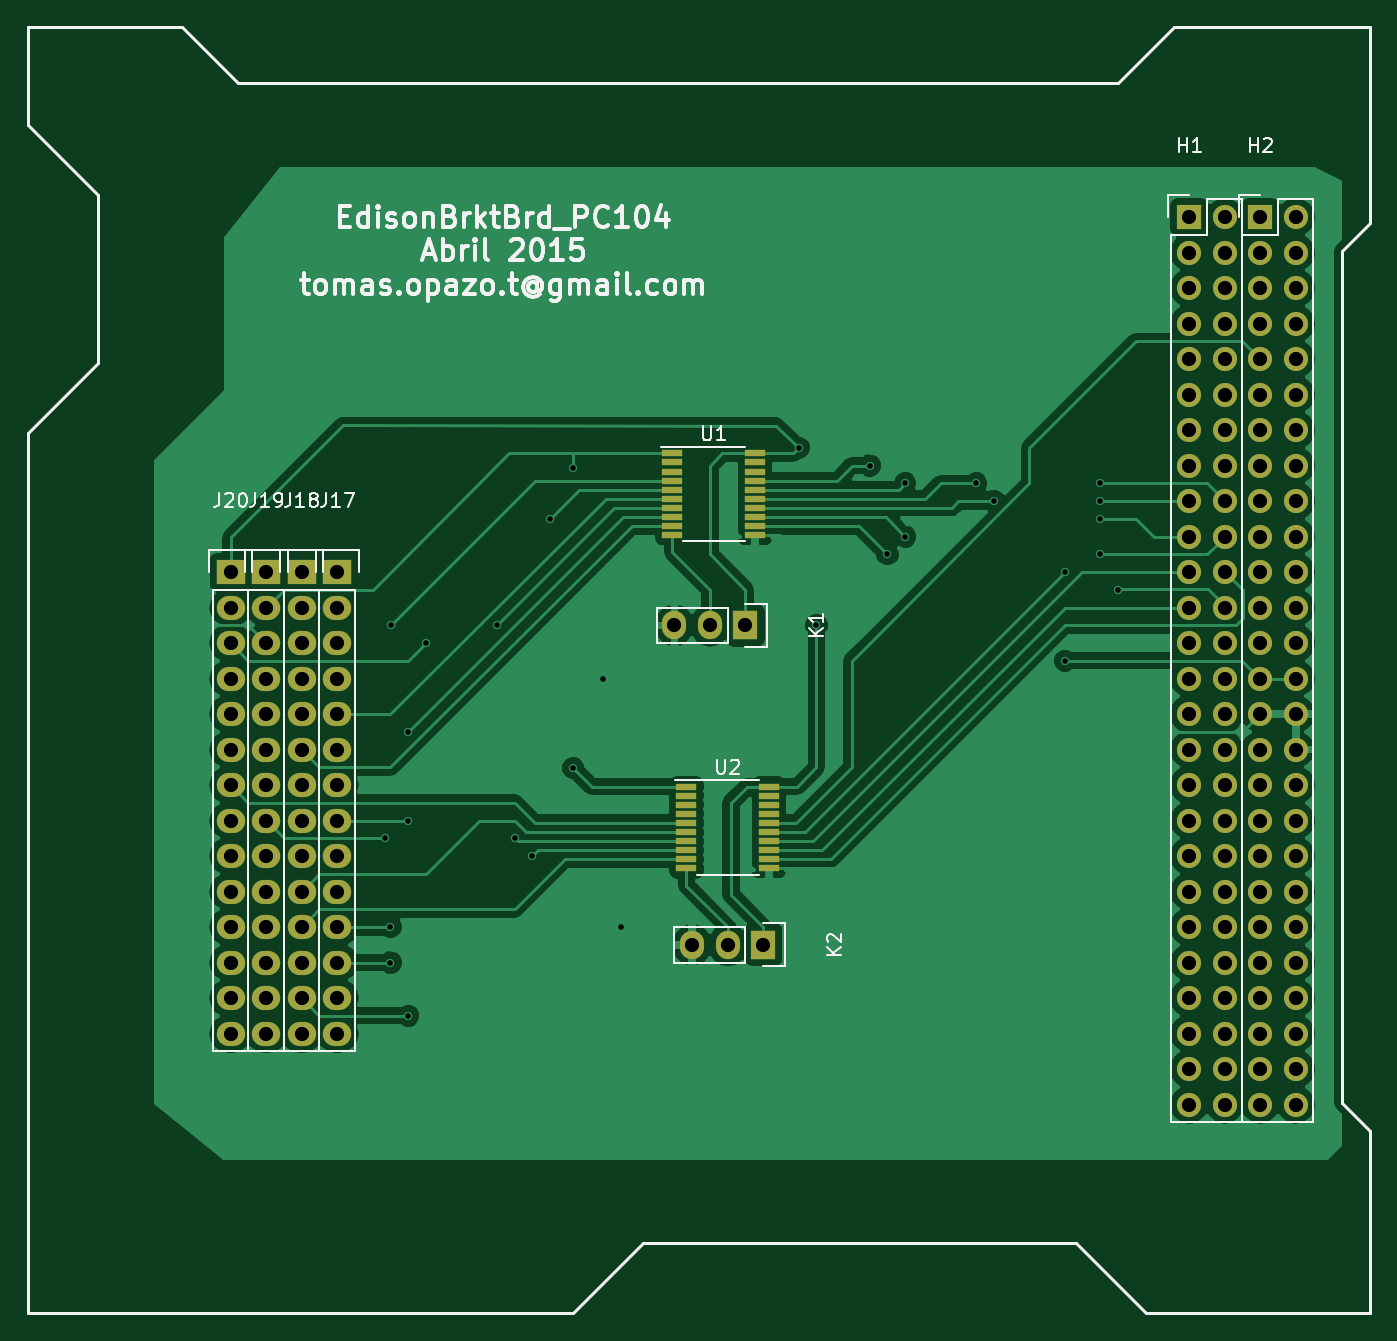
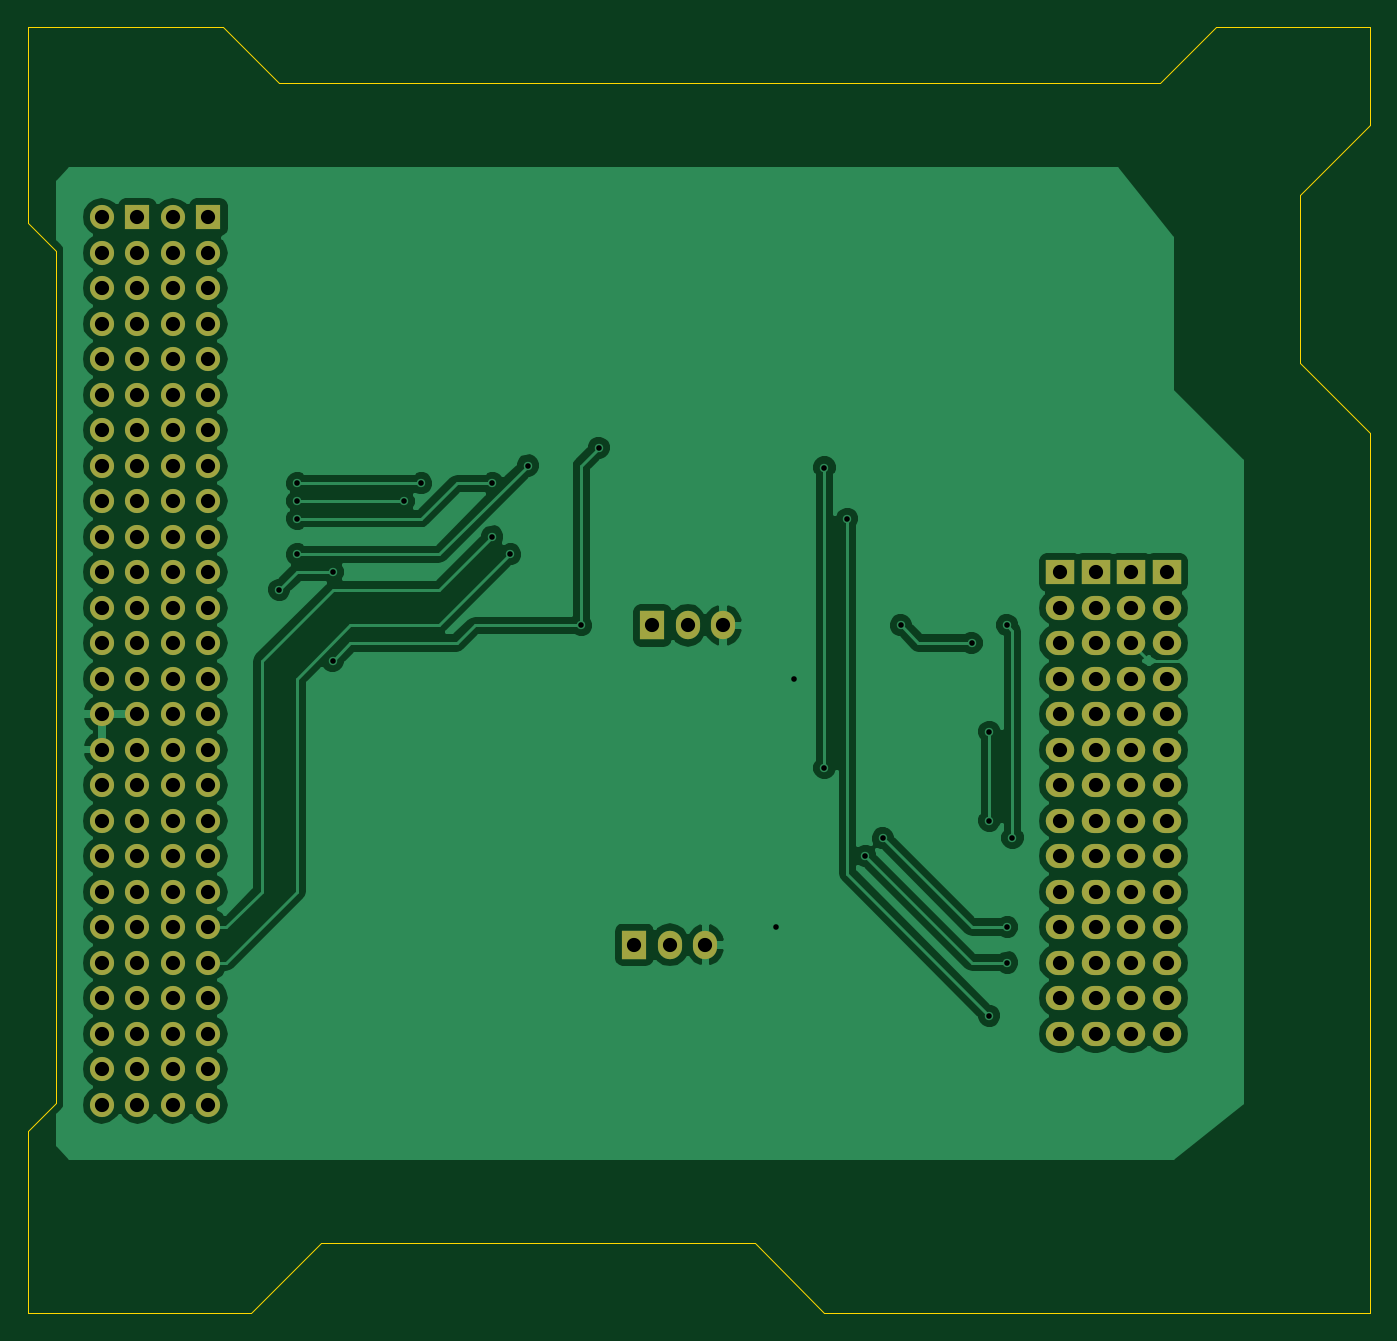
Circuit board: 8 layer files. Board 96.0 x 92.0 mm.
- bottom_copper: EdisonPC104-B_Cu.gbr (67489 bytes)
- bottom_mask: EdisonPC104-B_Mask.gbr (4738 bytes)
- bottom_silk: EdisonPC104-B_SilkS.gbr (297 bytes)
- outline: EdisonPC104-Edge_Cuts.gbr (1293 bytes)
- top_copper: EdisonPC104-F_Cu.gbr (71398 bytes)
- top_mask: EdisonPC104-F_Mask.gbr (5771 bytes)
- top_silk: EdisonPC104-F_SilkS.gbr (24765 bytes)
- drill: EdisonPC104.drl (3088 bytes)

=== bottom_copper: EdisonPC104-B_Cu.gbr (67489 bytes, source omitted) ===
=== bottom_mask: EdisonPC104-B_Mask.gbr ===
G04 #@! TF.FileFunction,Soldermask,Bot*
%FSLAX46Y46*%
G04 Gerber Fmt 4.6, Leading zero omitted, Abs format (unit mm)*
G04 Created by KiCad (PCBNEW (2015-04-08 BZR 5585)-product) date Thu 09 Apr 2015 06:27:39 PM CLST*
%MOMM*%
G01*
G04 APERTURE LIST*
%ADD10C,0.100000*%
%ADD11R,1.727200X1.727200*%
%ADD12O,1.727200X1.727200*%
%ADD13R,2.032000X1.727200*%
%ADD14O,2.032000X1.727200*%
%ADD15R,1.727200X2.032000*%
%ADD16O,1.727200X2.032000*%
G04 APERTURE END LIST*
D10*
D11*
X132080000Y-68580000D03*
D12*
X134620000Y-68580000D03*
X132080000Y-71120000D03*
X134620000Y-71120000D03*
X132080000Y-73660000D03*
X134620000Y-73660000D03*
X132080000Y-76200000D03*
X134620000Y-76200000D03*
X132080000Y-78740000D03*
X134620000Y-78740000D03*
X132080000Y-81280000D03*
X134620000Y-81280000D03*
X132080000Y-83820000D03*
X134620000Y-83820000D03*
X132080000Y-86360000D03*
X134620000Y-86360000D03*
X132080000Y-88900000D03*
X134620000Y-88900000D03*
X132080000Y-91440000D03*
X134620000Y-91440000D03*
X132080000Y-93980000D03*
X134620000Y-93980000D03*
X132080000Y-96520000D03*
X134620000Y-96520000D03*
X132080000Y-99060000D03*
X134620000Y-99060000D03*
X132080000Y-101600000D03*
X134620000Y-101600000D03*
X132080000Y-104140000D03*
X134620000Y-104140000D03*
X132080000Y-106680000D03*
X134620000Y-106680000D03*
X132080000Y-109220000D03*
X134620000Y-109220000D03*
X132080000Y-111760000D03*
X134620000Y-111760000D03*
X132080000Y-114300000D03*
X134620000Y-114300000D03*
X132080000Y-116840000D03*
X134620000Y-116840000D03*
X132080000Y-119380000D03*
X134620000Y-119380000D03*
X132080000Y-121920000D03*
X134620000Y-121920000D03*
X132080000Y-124460000D03*
X134620000Y-124460000D03*
X132080000Y-127000000D03*
X134620000Y-127000000D03*
X132080000Y-129540000D03*
X134620000Y-129540000D03*
X132080000Y-132080000D03*
X134620000Y-132080000D03*
D11*
X137160000Y-68580000D03*
D12*
X139700000Y-68580000D03*
X137160000Y-71120000D03*
X139700000Y-71120000D03*
X137160000Y-73660000D03*
X139700000Y-73660000D03*
X137160000Y-76200000D03*
X139700000Y-76200000D03*
X137160000Y-78740000D03*
X139700000Y-78740000D03*
X137160000Y-81280000D03*
X139700000Y-81280000D03*
X137160000Y-83820000D03*
X139700000Y-83820000D03*
X137160000Y-86360000D03*
X139700000Y-86360000D03*
X137160000Y-88900000D03*
X139700000Y-88900000D03*
X137160000Y-91440000D03*
X139700000Y-91440000D03*
X137160000Y-93980000D03*
X139700000Y-93980000D03*
X137160000Y-96520000D03*
X139700000Y-96520000D03*
X137160000Y-99060000D03*
X139700000Y-99060000D03*
X137160000Y-101600000D03*
X139700000Y-101600000D03*
X137160000Y-104140000D03*
X139700000Y-104140000D03*
X137160000Y-106680000D03*
X139700000Y-106680000D03*
X137160000Y-109220000D03*
X139700000Y-109220000D03*
X137160000Y-111760000D03*
X139700000Y-111760000D03*
X137160000Y-114300000D03*
X139700000Y-114300000D03*
X137160000Y-116840000D03*
X139700000Y-116840000D03*
X137160000Y-119380000D03*
X139700000Y-119380000D03*
X137160000Y-121920000D03*
X139700000Y-121920000D03*
X137160000Y-124460000D03*
X139700000Y-124460000D03*
X137160000Y-127000000D03*
X139700000Y-127000000D03*
X137160000Y-129540000D03*
X139700000Y-129540000D03*
X137160000Y-132080000D03*
X139700000Y-132080000D03*
D13*
X71120000Y-93980000D03*
D14*
X71120000Y-96520000D03*
X71120000Y-99060000D03*
X71120000Y-101600000D03*
X71120000Y-104140000D03*
X71120000Y-106680000D03*
X71120000Y-109220000D03*
X71120000Y-111760000D03*
X71120000Y-114300000D03*
X71120000Y-116840000D03*
X71120000Y-119380000D03*
X71120000Y-121920000D03*
X71120000Y-124460000D03*
X71120000Y-127000000D03*
D13*
X68580000Y-93980000D03*
D14*
X68580000Y-96520000D03*
X68580000Y-99060000D03*
X68580000Y-101600000D03*
X68580000Y-104140000D03*
X68580000Y-106680000D03*
X68580000Y-109220000D03*
X68580000Y-111760000D03*
X68580000Y-114300000D03*
X68580000Y-116840000D03*
X68580000Y-119380000D03*
X68580000Y-121920000D03*
X68580000Y-124460000D03*
X68580000Y-127000000D03*
D13*
X66040000Y-93980000D03*
D14*
X66040000Y-96520000D03*
X66040000Y-99060000D03*
X66040000Y-101600000D03*
X66040000Y-104140000D03*
X66040000Y-106680000D03*
X66040000Y-109220000D03*
X66040000Y-111760000D03*
X66040000Y-114300000D03*
X66040000Y-116840000D03*
X66040000Y-119380000D03*
X66040000Y-121920000D03*
X66040000Y-124460000D03*
X66040000Y-127000000D03*
D13*
X63500000Y-93980000D03*
D14*
X63500000Y-96520000D03*
X63500000Y-99060000D03*
X63500000Y-101600000D03*
X63500000Y-104140000D03*
X63500000Y-106680000D03*
X63500000Y-109220000D03*
X63500000Y-111760000D03*
X63500000Y-114300000D03*
X63500000Y-116840000D03*
X63500000Y-119380000D03*
X63500000Y-121920000D03*
X63500000Y-124460000D03*
X63500000Y-127000000D03*
D15*
X100330000Y-97790000D03*
D16*
X97790000Y-97790000D03*
X95250000Y-97790000D03*
D15*
X101600000Y-120650000D03*
D16*
X99060000Y-120650000D03*
X96520000Y-120650000D03*
M02*

=== bottom_silk: EdisonPC104-B_SilkS.gbr ===
G04 #@! TF.FileFunction,Legend,Bot*
%FSLAX46Y46*%
G04 Gerber Fmt 4.6, Leading zero omitted, Abs format (unit mm)*
G04 Created by KiCad (PCBNEW (2015-04-08 BZR 5585)-product) date Thu 09 Apr 2015 06:27:39 PM CLST*
%MOMM*%
G01*
G04 APERTURE LIST*
%ADD10C,0.100000*%
G04 APERTURE END LIST*
D10*
M02*

=== outline: EdisonPC104-Edge_Cuts.gbr ===
G04 #@! TF.FileFunction,Profile,NP*
%FSLAX46Y46*%
G04 Gerber Fmt 4.6, Leading zero omitted, Abs format (unit mm)*
G04 Created by KiCad (PCBNEW (2015-04-08 BZR 5585)-product) date Thu 09 Apr 2015 06:27:39 PM CLST*
%MOMM*%
G01*
G04 APERTURE LIST*
%ADD10C,0.100000*%
G04 APERTURE END LIST*
D10*
X145000000Y-69000000D02*
X145000000Y-55000000D01*
X143000000Y-71000000D02*
X145000000Y-69000000D01*
X143000000Y-132000000D02*
X143000000Y-71000000D01*
X145000000Y-134000000D02*
X143000000Y-132000000D01*
X145000000Y-147000000D02*
X145000000Y-134000000D01*
X129000000Y-147000000D02*
X145000000Y-147000000D01*
X124000000Y-142000000D02*
X129000000Y-147000000D01*
X93000000Y-142000000D02*
X124000000Y-142000000D01*
X88000000Y-147000000D02*
X93000000Y-142000000D01*
X49000000Y-147000000D02*
X88000000Y-147000000D01*
X49000000Y-84000000D02*
X49000000Y-147000000D01*
X54000000Y-79000000D02*
X49000000Y-84000000D01*
X54000000Y-67000000D02*
X54000000Y-79000000D01*
X49000000Y-62000000D02*
X54000000Y-67000000D01*
X49000000Y-55000000D02*
X49000000Y-62000000D01*
X60000000Y-55000000D02*
X49000000Y-55000000D01*
X64000000Y-59000000D02*
X60000000Y-55000000D01*
X127000000Y-59000000D02*
X64000000Y-59000000D01*
X131000000Y-55000000D02*
X127000000Y-59000000D01*
X145000000Y-55000000D02*
X131000000Y-55000000D01*
M02*

=== top_copper: EdisonPC104-F_Cu.gbr (71398 bytes, source omitted) ===
=== top_mask: EdisonPC104-F_Mask.gbr ===
G04 #@! TF.FileFunction,Soldermask,Top*
%FSLAX46Y46*%
G04 Gerber Fmt 4.6, Leading zero omitted, Abs format (unit mm)*
G04 Created by KiCad (PCBNEW (2015-04-08 BZR 5585)-product) date Thu 09 Apr 2015 06:27:39 PM CLST*
%MOMM*%
G01*
G04 APERTURE LIST*
%ADD10C,0.100000*%
%ADD11R,1.727200X1.727200*%
%ADD12O,1.727200X1.727200*%
%ADD13R,2.032000X1.727200*%
%ADD14O,2.032000X1.727200*%
%ADD15R,1.727200X2.032000*%
%ADD16O,1.727200X2.032000*%
%ADD17R,1.450000X0.450000*%
G04 APERTURE END LIST*
D10*
D11*
X132080000Y-68580000D03*
D12*
X134620000Y-68580000D03*
X132080000Y-71120000D03*
X134620000Y-71120000D03*
X132080000Y-73660000D03*
X134620000Y-73660000D03*
X132080000Y-76200000D03*
X134620000Y-76200000D03*
X132080000Y-78740000D03*
X134620000Y-78740000D03*
X132080000Y-81280000D03*
X134620000Y-81280000D03*
X132080000Y-83820000D03*
X134620000Y-83820000D03*
X132080000Y-86360000D03*
X134620000Y-86360000D03*
X132080000Y-88900000D03*
X134620000Y-88900000D03*
X132080000Y-91440000D03*
X134620000Y-91440000D03*
X132080000Y-93980000D03*
X134620000Y-93980000D03*
X132080000Y-96520000D03*
X134620000Y-96520000D03*
X132080000Y-99060000D03*
X134620000Y-99060000D03*
X132080000Y-101600000D03*
X134620000Y-101600000D03*
X132080000Y-104140000D03*
X134620000Y-104140000D03*
X132080000Y-106680000D03*
X134620000Y-106680000D03*
X132080000Y-109220000D03*
X134620000Y-109220000D03*
X132080000Y-111760000D03*
X134620000Y-111760000D03*
X132080000Y-114300000D03*
X134620000Y-114300000D03*
X132080000Y-116840000D03*
X134620000Y-116840000D03*
X132080000Y-119380000D03*
X134620000Y-119380000D03*
X132080000Y-121920000D03*
X134620000Y-121920000D03*
X132080000Y-124460000D03*
X134620000Y-124460000D03*
X132080000Y-127000000D03*
X134620000Y-127000000D03*
X132080000Y-129540000D03*
X134620000Y-129540000D03*
X132080000Y-132080000D03*
X134620000Y-132080000D03*
D11*
X137160000Y-68580000D03*
D12*
X139700000Y-68580000D03*
X137160000Y-71120000D03*
X139700000Y-71120000D03*
X137160000Y-73660000D03*
X139700000Y-73660000D03*
X137160000Y-76200000D03*
X139700000Y-76200000D03*
X137160000Y-78740000D03*
X139700000Y-78740000D03*
X137160000Y-81280000D03*
X139700000Y-81280000D03*
X137160000Y-83820000D03*
X139700000Y-83820000D03*
X137160000Y-86360000D03*
X139700000Y-86360000D03*
X137160000Y-88900000D03*
X139700000Y-88900000D03*
X137160000Y-91440000D03*
X139700000Y-91440000D03*
X137160000Y-93980000D03*
X139700000Y-93980000D03*
X137160000Y-96520000D03*
X139700000Y-96520000D03*
X137160000Y-99060000D03*
X139700000Y-99060000D03*
X137160000Y-101600000D03*
X139700000Y-101600000D03*
X137160000Y-104140000D03*
X139700000Y-104140000D03*
X137160000Y-106680000D03*
X139700000Y-106680000D03*
X137160000Y-109220000D03*
X139700000Y-109220000D03*
X137160000Y-111760000D03*
X139700000Y-111760000D03*
X137160000Y-114300000D03*
X139700000Y-114300000D03*
X137160000Y-116840000D03*
X139700000Y-116840000D03*
X137160000Y-119380000D03*
X139700000Y-119380000D03*
X137160000Y-121920000D03*
X139700000Y-121920000D03*
X137160000Y-124460000D03*
X139700000Y-124460000D03*
X137160000Y-127000000D03*
X139700000Y-127000000D03*
X137160000Y-129540000D03*
X139700000Y-129540000D03*
X137160000Y-132080000D03*
X139700000Y-132080000D03*
D13*
X71120000Y-93980000D03*
D14*
X71120000Y-96520000D03*
X71120000Y-99060000D03*
X71120000Y-101600000D03*
X71120000Y-104140000D03*
X71120000Y-106680000D03*
X71120000Y-109220000D03*
X71120000Y-111760000D03*
X71120000Y-114300000D03*
X71120000Y-116840000D03*
X71120000Y-119380000D03*
X71120000Y-121920000D03*
X71120000Y-124460000D03*
X71120000Y-127000000D03*
D13*
X68580000Y-93980000D03*
D14*
X68580000Y-96520000D03*
X68580000Y-99060000D03*
X68580000Y-101600000D03*
X68580000Y-104140000D03*
X68580000Y-106680000D03*
X68580000Y-109220000D03*
X68580000Y-111760000D03*
X68580000Y-114300000D03*
X68580000Y-116840000D03*
X68580000Y-119380000D03*
X68580000Y-121920000D03*
X68580000Y-124460000D03*
X68580000Y-127000000D03*
D13*
X66040000Y-93980000D03*
D14*
X66040000Y-96520000D03*
X66040000Y-99060000D03*
X66040000Y-101600000D03*
X66040000Y-104140000D03*
X66040000Y-106680000D03*
X66040000Y-109220000D03*
X66040000Y-111760000D03*
X66040000Y-114300000D03*
X66040000Y-116840000D03*
X66040000Y-119380000D03*
X66040000Y-121920000D03*
X66040000Y-124460000D03*
X66040000Y-127000000D03*
D13*
X63500000Y-93980000D03*
D14*
X63500000Y-96520000D03*
X63500000Y-99060000D03*
X63500000Y-101600000D03*
X63500000Y-104140000D03*
X63500000Y-106680000D03*
X63500000Y-109220000D03*
X63500000Y-111760000D03*
X63500000Y-114300000D03*
X63500000Y-116840000D03*
X63500000Y-119380000D03*
X63500000Y-121920000D03*
X63500000Y-124460000D03*
X63500000Y-127000000D03*
D15*
X100330000Y-97790000D03*
D16*
X97790000Y-97790000D03*
X95250000Y-97790000D03*
D15*
X101600000Y-120650000D03*
D16*
X99060000Y-120650000D03*
X96520000Y-120650000D03*
D17*
X95100000Y-85485000D03*
X95100000Y-86135000D03*
X95100000Y-86785000D03*
X95100000Y-87435000D03*
X95100000Y-88085000D03*
X95100000Y-88735000D03*
X95100000Y-89385000D03*
X95100000Y-90035000D03*
X95100000Y-90685000D03*
X95100000Y-91335000D03*
X101000000Y-91335000D03*
X101000000Y-90685000D03*
X101000000Y-90035000D03*
X101000000Y-89385000D03*
X101000000Y-88735000D03*
X101000000Y-88085000D03*
X101000000Y-87435000D03*
X101000000Y-86785000D03*
X101000000Y-86135000D03*
X101000000Y-85485000D03*
X96100000Y-109335000D03*
X96100000Y-109985000D03*
X96100000Y-110635000D03*
X96100000Y-111285000D03*
X96100000Y-111935000D03*
X96100000Y-112585000D03*
X96100000Y-113235000D03*
X96100000Y-113885000D03*
X96100000Y-114535000D03*
X96100000Y-115185000D03*
X102000000Y-115185000D03*
X102000000Y-114535000D03*
X102000000Y-113885000D03*
X102000000Y-113235000D03*
X102000000Y-112585000D03*
X102000000Y-111935000D03*
X102000000Y-111285000D03*
X102000000Y-110635000D03*
X102000000Y-109985000D03*
X102000000Y-109335000D03*
M02*

=== top_silk: EdisonPC104-F_SilkS.gbr (24765 bytes, source omitted) ===
=== drill: EdisonPC104.drl ===
M48
;DRILL file {kicad (2015-04-08 BZR 5585)-product} date Thu 09 Apr 2015 06:29:32 PM CLST
;FORMAT={-:-/ absolute / metric / decimal}
FMAT,2
METRIC,TZ
T1C0.400
T2C1.016
%
G90
G05
M71
T1
X74.55Y-113.
X74.93Y-119.38
X74.93Y-121.92
X74.96Y-97.76
X76.2Y-105.41
X76.2Y-111.76
X76.2Y-125.73
X77.47Y-99.06
X82.55Y-97.79
X83.82Y-113.03
X85.09Y-114.3
X86.36Y-90.17
X88.Y-86.5
X88.Y-108.
X90.17Y-101.6
X91.44Y-119.38
X104.14Y-85.09
X105.41Y-97.79
X109.22Y-86.36
X110.49Y-92.71
X111.76Y-87.63
X111.76Y-91.44
X116.84Y-87.63
X118.11Y-88.9
X123.19Y-93.98
X123.19Y-100.33
X125.73Y-87.63
X125.73Y-88.9
X125.73Y-90.17
X125.73Y-92.71
X127.Y-95.25
T2
X63.5Y-93.98
X63.5Y-96.52
X63.5Y-99.06
X63.5Y-101.6
X63.5Y-104.14
X63.5Y-106.68
X63.5Y-109.22
X63.5Y-111.76
X63.5Y-114.3
X63.5Y-116.84
X63.5Y-119.38
X63.5Y-121.92
X63.5Y-124.46
X63.5Y-127.
X66.04Y-93.98
X66.04Y-96.52
X66.04Y-99.06
X66.04Y-101.6
X66.04Y-104.14
X66.04Y-106.68
X66.04Y-109.22
X66.04Y-111.76
X66.04Y-114.3
X66.04Y-116.84
X66.04Y-119.38
X66.04Y-121.92
X66.04Y-124.46
X66.04Y-127.
X68.58Y-93.98
X68.58Y-96.52
X68.58Y-99.06
X68.58Y-101.6
X68.58Y-104.14
X68.58Y-106.68
X68.58Y-109.22
X68.58Y-111.76
X68.58Y-114.3
X68.58Y-116.84
X68.58Y-119.38
X68.58Y-121.92
X68.58Y-124.46
X68.58Y-127.
X71.12Y-93.98
X71.12Y-96.52
X71.12Y-99.06
X71.12Y-101.6
X71.12Y-104.14
X71.12Y-106.68
X71.12Y-109.22
X71.12Y-111.76
X71.12Y-114.3
X71.12Y-116.84
X71.12Y-119.38
X71.12Y-121.92
X71.12Y-124.46
X71.12Y-127.
X95.25Y-97.79
X96.52Y-120.65
X97.79Y-97.79
X99.06Y-120.65
X100.33Y-97.79
X101.6Y-120.65
X132.08Y-68.58
X132.08Y-71.12
X132.08Y-73.66
X132.08Y-76.2
X132.08Y-78.74
X132.08Y-81.28
X132.08Y-83.82
X132.08Y-86.36
X132.08Y-88.9
X132.08Y-91.44
X132.08Y-93.98
X132.08Y-96.52
X132.08Y-99.06
X132.08Y-101.6
X132.08Y-104.14
X132.08Y-106.68
X132.08Y-109.22
X132.08Y-111.76
X132.08Y-114.3
X132.08Y-116.84
X132.08Y-119.38
X132.08Y-121.92
X132.08Y-124.46
X132.08Y-127.
X132.08Y-129.54
X132.08Y-132.08
X134.62Y-68.58
X134.62Y-71.12
X134.62Y-73.66
X134.62Y-76.2
X134.62Y-78.74
X134.62Y-81.28
X134.62Y-83.82
X134.62Y-86.36
X134.62Y-88.9
X134.62Y-91.44
X134.62Y-93.98
X134.62Y-96.52
X134.62Y-99.06
X134.62Y-101.6
X134.62Y-104.14
X134.62Y-106.68
X134.62Y-109.22
X134.62Y-111.76
X134.62Y-114.3
X134.62Y-116.84
X134.62Y-119.38
X134.62Y-121.92
X134.62Y-124.46
X134.62Y-127.
X134.62Y-129.54
X134.62Y-132.08
X137.16Y-68.58
X137.16Y-71.12
X137.16Y-73.66
X137.16Y-76.2
X137.16Y-78.74
X137.16Y-81.28
X137.16Y-83.82
X137.16Y-86.36
X137.16Y-88.9
X137.16Y-91.44
X137.16Y-93.98
X137.16Y-96.52
X137.16Y-99.06
X137.16Y-101.6
X137.16Y-104.14
X137.16Y-106.68
X137.16Y-109.22
X137.16Y-111.76
X137.16Y-114.3
X137.16Y-116.84
X137.16Y-119.38
X137.16Y-121.92
X137.16Y-124.46
X137.16Y-127.
X137.16Y-129.54
X137.16Y-132.08
X139.7Y-68.58
X139.7Y-71.12
X139.7Y-73.66
X139.7Y-76.2
X139.7Y-78.74
X139.7Y-81.28
X139.7Y-83.82
X139.7Y-86.36
X139.7Y-88.9
X139.7Y-91.44
X139.7Y-93.98
X139.7Y-96.52
X139.7Y-99.06
X139.7Y-101.6
X139.7Y-104.14
X139.7Y-106.68
X139.7Y-109.22
X139.7Y-111.76
X139.7Y-114.3
X139.7Y-116.84
X139.7Y-119.38
X139.7Y-121.92
X139.7Y-124.46
X139.7Y-127.
X139.7Y-129.54
X139.7Y-132.08
T0
M30
